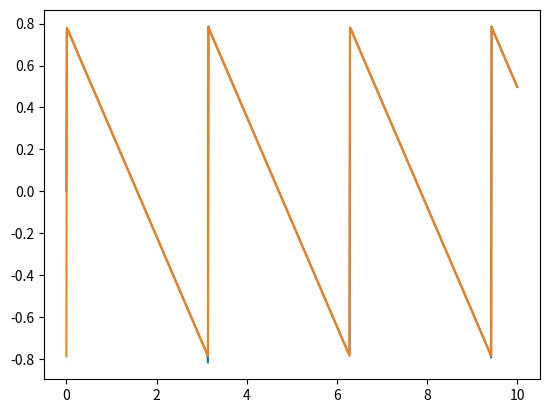

Write the Python code that produced this figure.
from math import pi, sin

from matplotlib.pyplot import plot, show


def plot_func(func):
    x = []
    y = []

    t = 0
    while t<10:
        x.append(t)
        y.append(func(t))
        t += 0.01

    plot(x,y)

def approximate(t):
    sum = 0
    for k in range(2, 10000, 2):
        sum += sin(k*t)/k
    return sum

def top_bound(t):
    return pi/4

def bottom_bound(t):
    return -pi/4

def closed_form(t):
    return -t/2 % (pi/2) - pi/4
        
plot_func(approximate)
# plot_func(top_bound)
# plot_func(bottom_bound)
plot_func(closed_form)

show()
